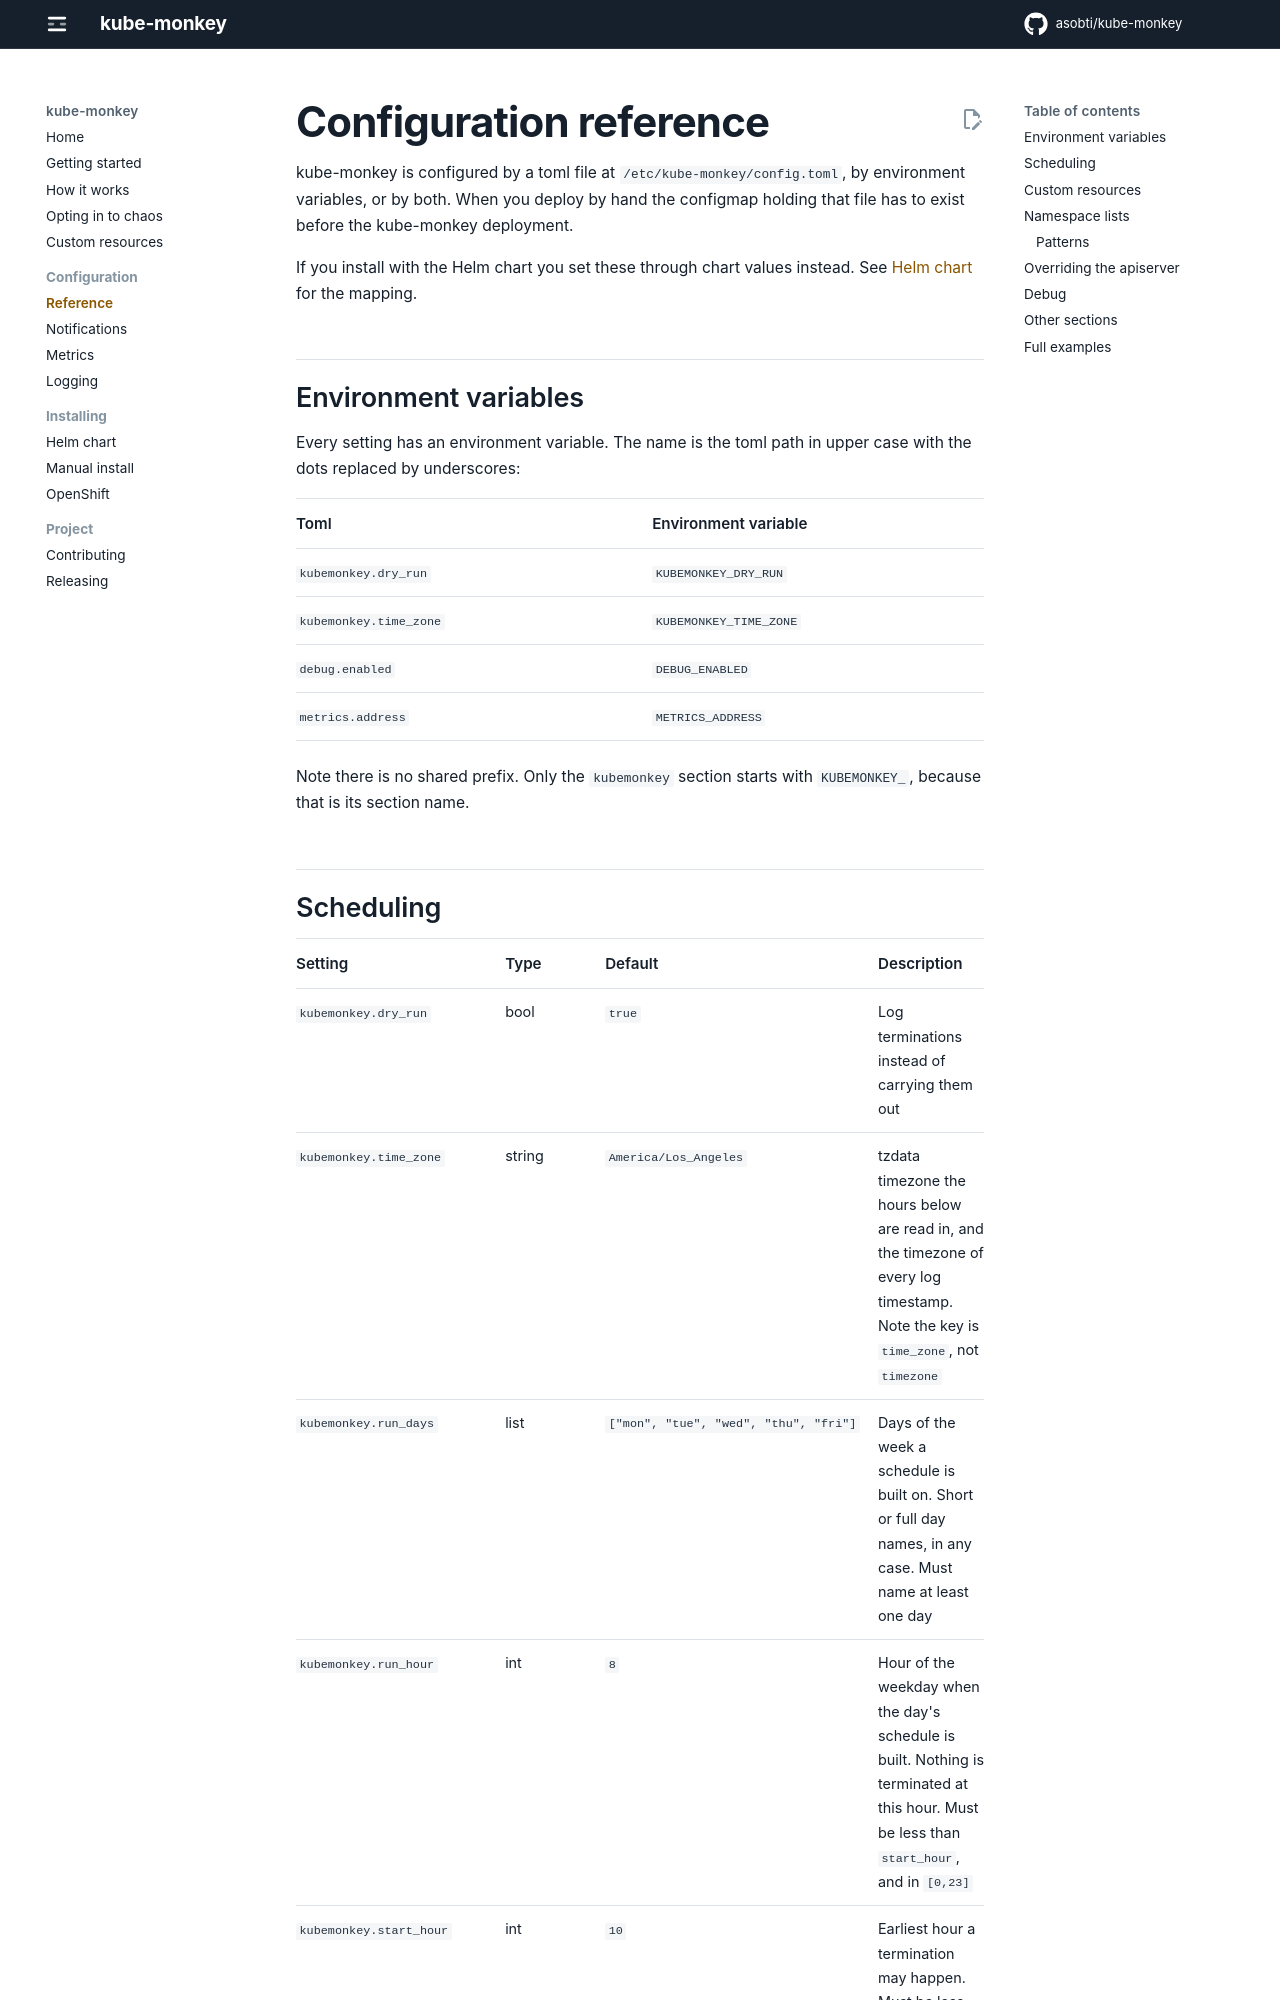

repository: asobti/kube-monkey · page: configuration/index.html · generator: mkdocs

# Configuration reference

kube-monkey is configured by a toml file at `/etc/kube-monkey/config.toml`, by environment
variables, or by both. When you deploy by hand the configmap holding that file has to exist
before the kube-monkey deployment.

If you install with the Helm chart you set these through chart values instead. See
[Helm chart](helm-chart.md) for the mapping.

## Environment variables

Every setting has an environment variable. The name is the toml path in upper case with the
dots replaced by underscores:

| Toml | Environment variable |
| --- | --- |
| `kubemonkey.dry_run` | `KUBEMONKEY_DRY_RUN` |
| `kubemonkey.time_zone` | `KUBEMONKEY_TIME_ZONE` |
| `debug.enabled` | `DEBUG_ENABLED` |
| `metrics.address` | `METRICS_ADDRESS` |

Note there is no shared prefix. Only the `kubemonkey` section starts with `KUBEMONKEY_`,
because that is its section name.
